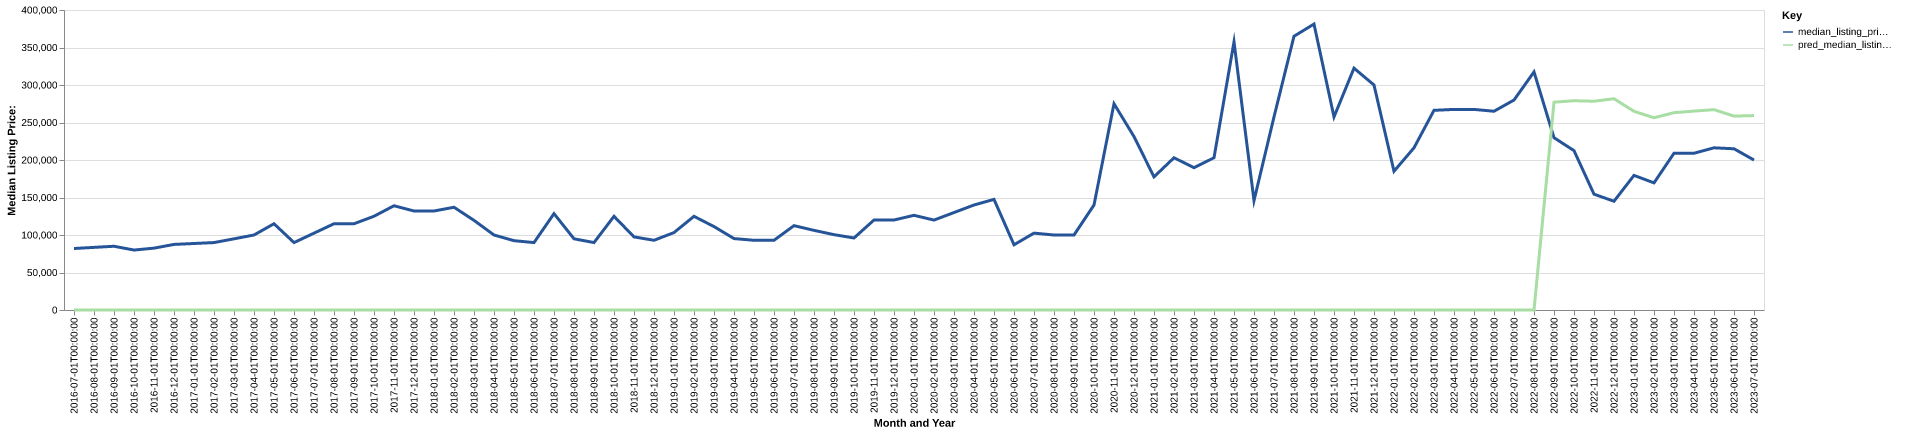

The table this chart was drawn from, first rows:
date, time_idx, median_listing_price, thirty_year_interest_rate_five, month, county_name, active_listing_count, median_days_on_market, pred_median_listing_price, month_year
2016-07-01, 0, 82000, 3.72, 7, donley, tx, 11.0, 60.0, 0, Jul-2016
2016-08-01, 1, 83500, 3.73, 8, donley, tx, 12.0, 77.0, 0, Aug-2016
2016-09-01, 2, 85000, 3.66, 9, donley, tx, 11.0, 112.0, 0, Sep-2016
2016-10-01, 3, 79950, 3.64, 10, donley, tx, 10.0, 117.0, 0, Oct-2016
2016-11-01, 4, 82475, 3.66, 11, donley, tx, 11.0, 130.0, 0, Nov-2016
2016-12-01, 5, 87450, 3.48, 12, donley, tx, 12.0, 136.0, 0, Dec-2016
2017-01-01, 6, 88675, 3.45, 1, donley, tx, 11.0, 112.0, 0, Jan-2017
2017-02-01, 7, 89900, 3.5, 2, donley, tx, 11.0, 86.0, 0, Feb-2017
2017-03-01, 8, 94900, 3.52, 3, donley, tx, 11.0, 94.0, 0, Mar-2017
2017-04-01, 9, 100000, 4.03, 4, donley, tx, 11.0, 65.0, 0, Apr-2017
2017-05-01, 10, 115000, 4.32, 5, donley, tx, 9.0, 73.0, 0, May-2017
2017-06-01, 11, 89900, 4.2, 6, donley, tx, 11.0, 69.0, 0, Jun-2017
2017-07-01, 12, 102450, 4.19, 7, donley, tx, 10.0, 96.0, 0, Jul-2017
2017-08-01, 13, 115000, 4.3, 8, donley, tx, 11.0, 87.0, 0, Aug-2017
2017-09-01, 14, 115000, 4.1, 9, donley, tx, 11.0, 94.0, 0, Sep-2017
2017-10-01, 15, 125000, 4.05, 10, donley, tx, 10.0, 37.0, 0, Oct-2017
2017-11-01, 16, 139000, 3.94, 11, donley, tx, 8.0, 68.0, 0, Nov-2017
2017-12-01, 17, 132000, 4.03, 12, donley, tx, 6.0, 100.0, 0, Dec-2017
2018-01-01, 18, 132000, 3.93, 1, donley, tx, 7.0, 117.0, 0, Jan-2018
2018-02-01, 19, 137000, 3.83, 2, donley, tx, 8.0, 46.0, 0, Feb-2018
2018-03-01, 20, 119500, 3.94, 3, donley, tx, 8.0, 51.0, 0, Mar-2018
2018-04-01, 21, 100000, 3.95, 4, donley, tx, 7.0, 83.0, 0, Apr-2018
2018-05-01, 22, 92425, 3.99, 5, donley, tx, 7.0, 100.0, 0, May-2018
2018-06-01, 23, 89900, 4.15, 6, donley, tx, 8.0, 105.0, 0, Jun-2018
2018-07-01, 24, 128500, 4.4, 7, donley, tx, 10.0, 45.0, 0, Jul-2018
2018-08-01, 25, 94950, 4.46, 8, donley, tx, 12.0, 50.0, 0, Aug-2018
2018-09-01, 26, 89900, 4.58, 9, donley, tx, 14.0, 67.0, 0, Sep-2018
2018-10-01, 27, 124900, 4.66, 10, donley, tx, 14.0, 93.0, 0, Oct-2018
2018-11-01, 28, 97475, 4.62, 11, donley, tx, 15.0, 73.0, 0, Nov-2018
2018-12-01, 29, 92950, 4.54, 12, donley, tx, 16.0, 86.0, 0, Dec-2018
2019-01-01, 30, 103225, 4.6, 1, donley, tx, 13.0, 128.0, 0, Jan-2019
2019-02-01, 31, 124900, 4.72, 2, donley, tx, 15.0, 127.0, 0, Feb-2019
2019-03-01, 32, 111207, 4.9, 3, donley, tx, 16.0, 111.0, 0, Mar-2019
2019-04-01, 33, 95232, 4.94, 4, donley, tx, 17.0, 70.0, 0, Apr-2019
2019-05-01, 34, 92950, 4.75, 5, donley, tx, 20.0, 69.0, 0, May-2019
2019-06-01, 35, 92950, 4.51, 6, donley, tx, 18.0, 89.0, 0, Jun-2019
2019-07-01, 36, 112475, 4.41, 7, donley, tx, 17.0, 90.0, 0, Jul-2019
2019-08-01, 37, 106182, 4.41, 8, donley, tx, 16.0, 83.0, 0, Aug-2019
2019-09-01, 38, 100455, 4.2, 9, donley, tx, 14.0, 58.0, 0, Sep-2019
2019-10-01, 39, 96000, 4.14, 10, donley, tx, 13.0, 44.0, 0, Oct-2019
2019-11-01, 40, 120000, 3.84, 11, donley, tx, 15.0, 41.0, 0, Nov-2019
2019-12-01, 41, 120000, 3.81, 12, donley, tx, 15.0, 65.0, 0, Dec-2019
2020-01-01, 42, 126250, 3.75, 1, donley, tx, 15.0, 82.0, 0, Jan-2020
2020-02-01, 43, 119900, 3.73, 2, donley, tx, 11.0, 90.0, 0, Feb-2020
2020-03-01, 44, 129950, 3.78, 3, donley, tx, 10.0, 65.0, 0, Mar-2020
2020-04-01, 45, 140000, 3.75, 4, donley, tx, 9.0, 81.0, 0, Apr-2020
2020-05-01, 46, 147500, 3.74, 5, donley, tx, 6.0, 129.0, 0, May-2020
2020-06-01, 47, 86960, 3.72, 6, donley, tx, 5.0, 100.0, 0, Jun-2020
2020-07-01, 48, 102500, 3.49, 7, donley, tx, 4.0, 26.0, 0, Jul-2020
2020-08-01, 49, 100000, 3.65, 8, donley, tx, 4.0, 53.0, 0, Aug-2020
2020-09-01, 50, 100000, 3.33, 9, donley, tx, 4.0, 72.0, 0, Sep-2020
2020-10-01, 51, 140000, 3.28, 10, donley, tx, 3.0, 105.0, 0, Oct-2020
2020-11-01, 52, 275000, 3.21, 11, donley, tx, 2.0, 132.0, 0, Nov-2020
2020-12-01, 53, 231250, 3.07, 12, donley, tx, 2.0, 176.0, 0, Dec-2020
2021-01-01, 54, 177500, 2.99, 1, donley, tx, 4.0, 115.0, 0, Jan-2021
2021-02-01, 55, 202990, 2.93, 2, donley, tx, 3.0, 55.0, 0, Feb-2021
2021-03-01, 56, 189743, 2.88, 3, donley, tx, 3.0, 73.0, 0, Mar-2021
2021-04-01, 57, 202990, 2.84, 4, donley, tx, 3.0, 104.0, 0, Apr-2021
2021-05-01, 58, 357500, 2.71, 5, donley, tx, 4.0, 20.0, 0, May-2021
2021-06-01, 59, 145925, 2.79, 6, donley, tx, 6.0, 36.0, 0, Jun-2021
... 25 more rows
